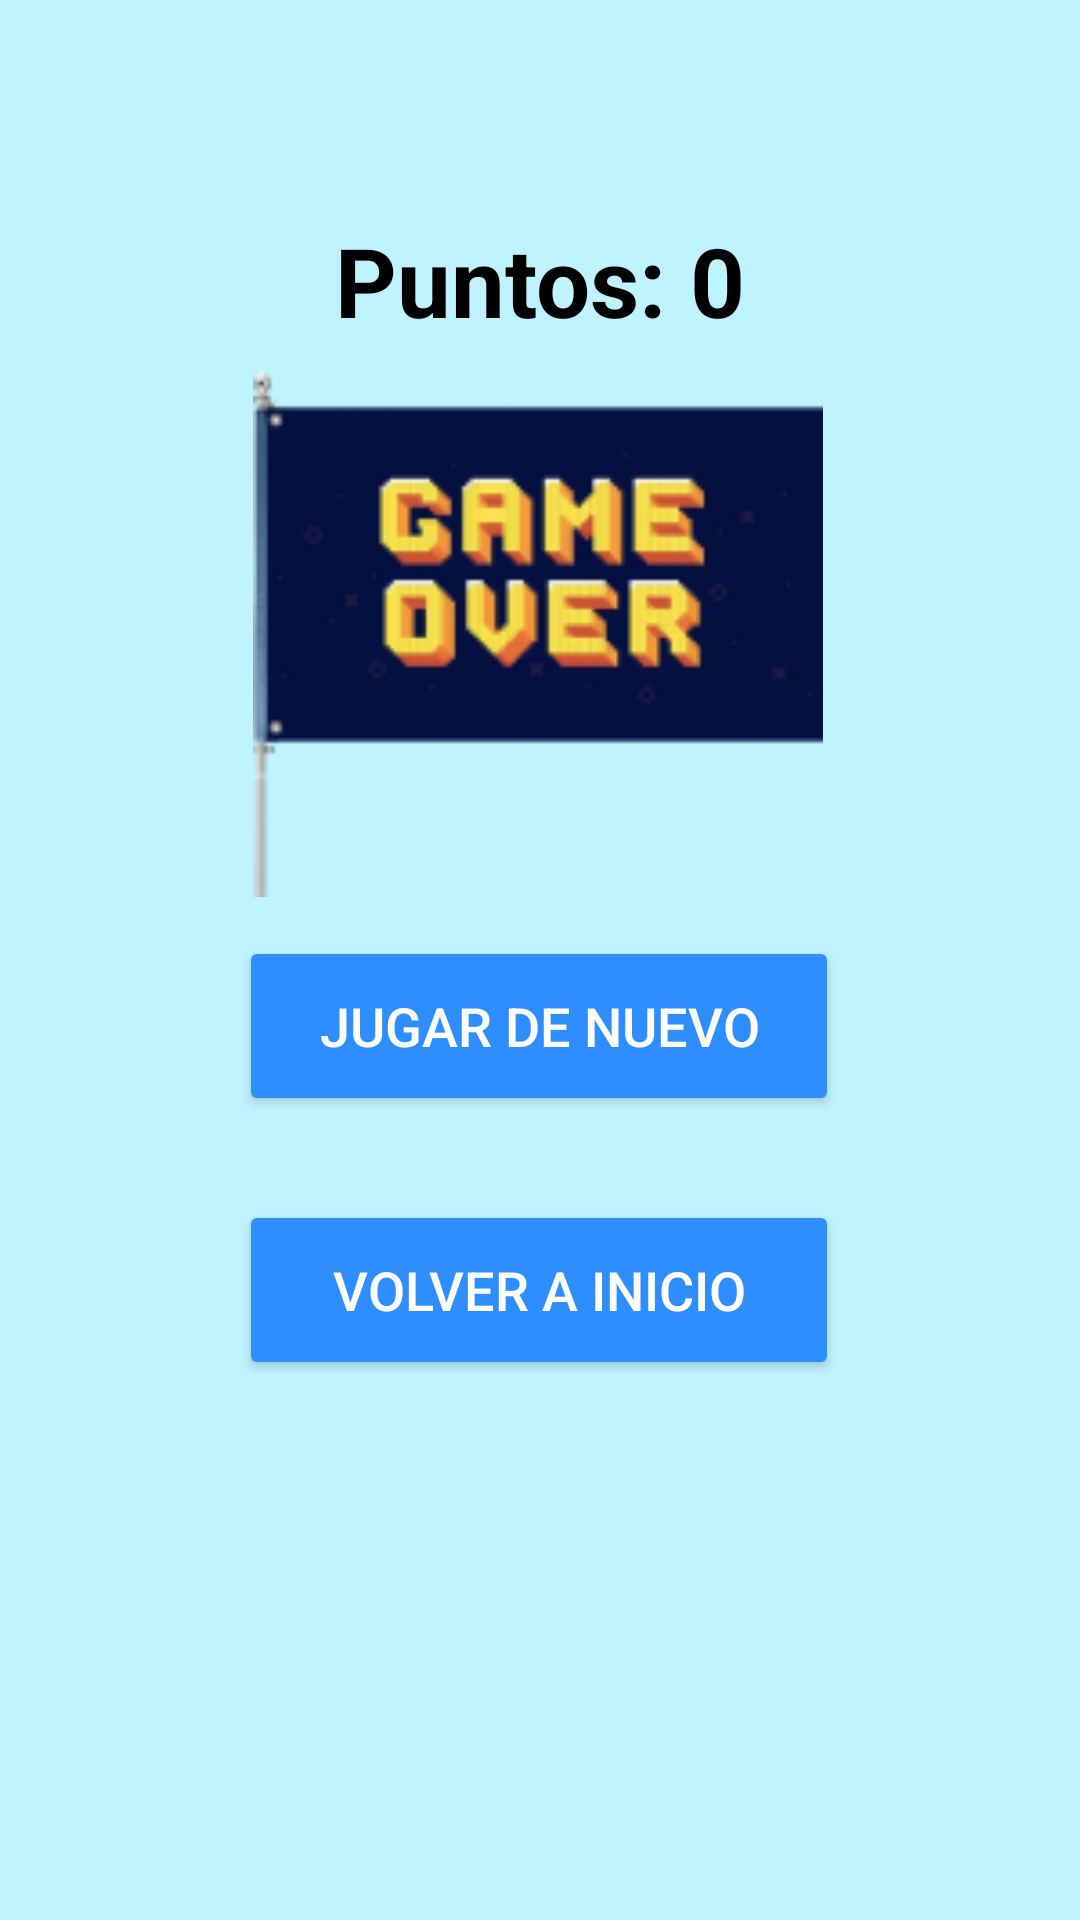

Write the Android layout XML for this screen, with the resource values it uses.
<!-- AndroidManifest.xml: application theme Theme.FlagFlash -->
<!-- res/layout/activity_derrota_ind.xml -->
<?xml version="1.0" encoding="utf-8"?>
<androidx.constraintlayout.widget.ConstraintLayout xmlns:android="http://schemas.android.com/apk/res/android"
    xmlns:app="http://schemas.android.com/apk/res-auto"
    xmlns:tools="http://schemas.android.com/tools"
    android:layout_width="match_parent"
    android:layout_height="match_parent"
    android:background="@color/background">

    <androidx.constraintlayout.widget.Guideline
        android:id="@+id/guideline"
        android:layout_width="wrap_content"
        android:layout_height="wrap_content"
        android:orientation="vertical"
        app:layout_constraintGuide_percent="0.31" />

    <TextView
        android:id="@+id/labelPuntos"
        android:layout_width="wrap_content"
        android:layout_height="wrap_content"
        android:layout_marginTop="72dp"
        android:text="Puntos: "
        android:textColor="#000000"
        android:textSize="32sp"
        android:textStyle="bold"
        app:layout_constraintEnd_toStartOf="@+id/puntos"
        app:layout_constraintTop_toTopOf="parent"
        app:layout_constraintStart_toStartOf="@+id/guideline" />

    <TextView
        android:id="@+id/puntos"
        android:layout_width="wrap_content"
        android:layout_height="wrap_content"
        android:layout_marginTop="72dp"
        android:text="0"
        android:textColor="#000000"
        android:textSize="32sp"
        android:textStyle="bold"
        app:layout_constraintStart_toEndOf="@+id/labelPuntos"
        app:layout_constraintTop_toTopOf="parent" />

    <ImageView
        android:id="@+id/loserImage"
        android:layout_width="190dp"
        android:layout_height="213dp"
        android:src="@drawable/lose"
        app:layout_constraintBottom_toTopOf="@+id/backToMainButton"
        app:layout_constraintEnd_toEndOf="parent"
        app:layout_constraintHorizontal_bias="0.497"
        app:layout_constraintStart_toStartOf="parent"
        app:layout_constraintTop_toTopOf="parent"
        app:layout_constraintVertical_bias="0.539" />

    <Button
        android:id="@+id/playAgainButton"
        android:layout_width="200dp"
        android:layout_height="60dp"
        android:layout_marginBottom="28dp"
        android:backgroundTint="#2E8DFF"
        android:text="Jugar de nuevo"
        android:textColor="#FFFFFF"
        android:textSize="18sp"
        app:layout_constraintBottom_toTopOf="@+id/backToMainButton"
        app:layout_constraintEnd_toEndOf="parent"
        app:layout_constraintHorizontal_bias="0.497"
        app:layout_constraintStart_toStartOf="parent" />

    <Button
        android:id="@+id/backToMainButton"
        android:layout_width="200dp"
        android:layout_height="60dp"
        android:backgroundTint="#2E8DFF"
        android:text="Volver a Inicio"
        android:textColor="#FFFFFF"
        android:textSize="18sp"
        android:layout_marginTop="16dp"
        android:layout_marginBottom="180dp"
        app:layout_constraintBottom_toBottomOf="parent"
        app:layout_constraintEnd_toEndOf="parent"
        app:layout_constraintHorizontal_bias="0.497"
        app:layout_constraintStart_toStartOf="parent" />

</androidx.constraintlayout.widget.ConstraintLayout>
<!-- resources referenced by this layout -->
<resources>
  <color name="background">#FFBFF3FF</color>
  <!-- drawable lose: png bitmap (drawable, 16816 bytes) -->
  <style name="Theme.FlagFlash" parent="Base.Theme.FlagFlash" />
  <style name="Base.Theme.FlagFlash" parent="Theme.Material3.DayNight.NoActionBar">
          
          
      </style>
</resources>
